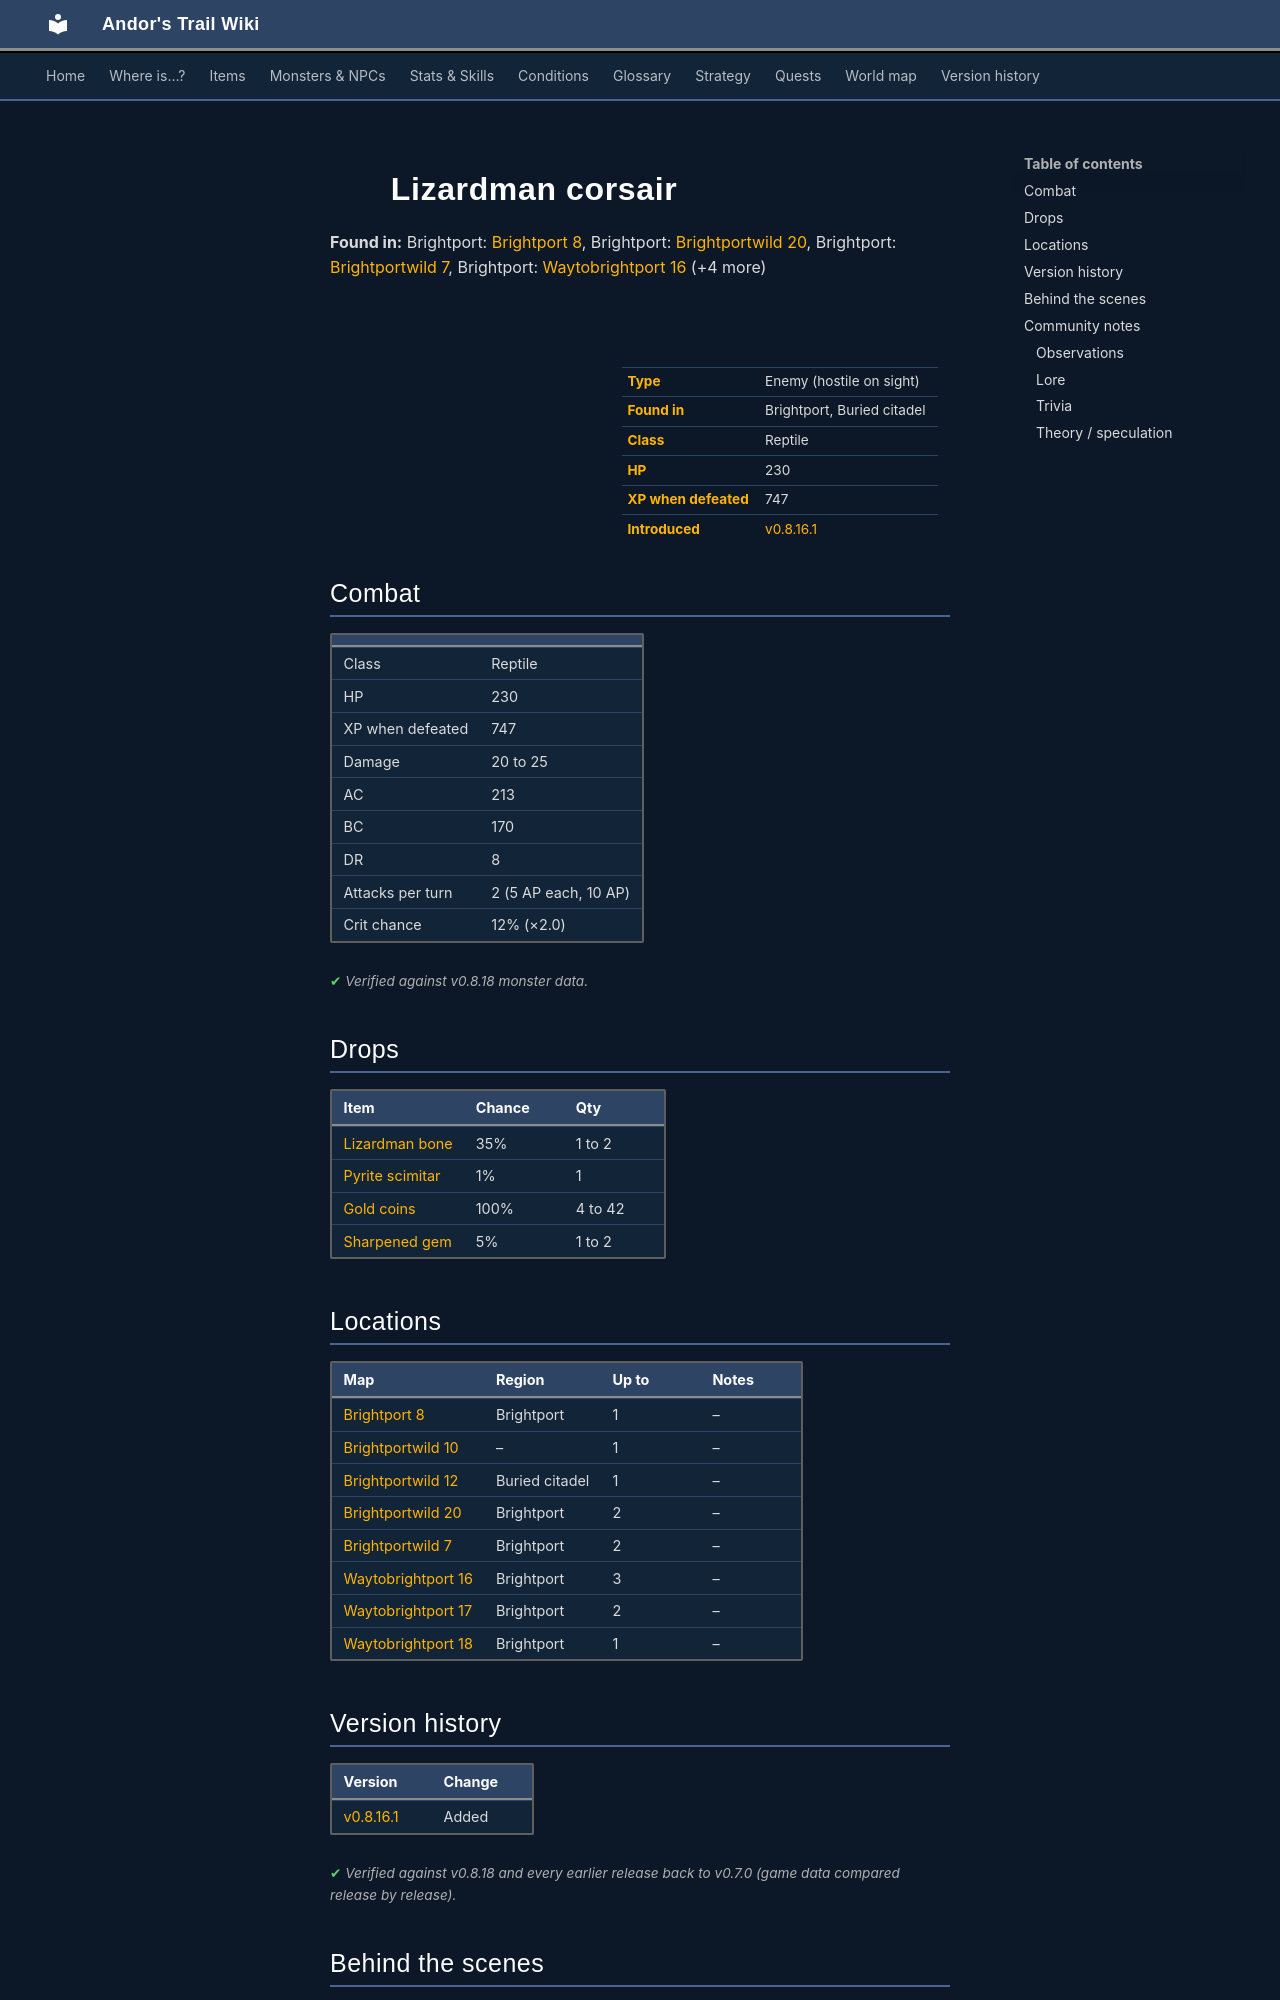

repository: asdfghjkl628/Andor-s-Trail-Wikiiii · page: monsters/brightport_redlizard/index.html · generator: mkdocs

---
description: "Lizardman corsair is an enemy in Andor's Trail (reptile) with 230 HP, worth 747 XP, found in Brightport, Buried citadel. Drops: Lizardman bone, Pyrite scimitar, Gold coins, Sharpened gem."
---

# ![](../assets/icons/monsters/monsters_johny_5.png){ .sprite } Lizardman corsair

**Found in:** Brightport: [Brightport 8](../maps/brightport8.md), Brightport: [Brightportwild 20](../maps/brightportwild20.md), Brightport: [Brightportwild 7](../maps/brightportwild7.md), Brightport: [Waytobrightport 16](../maps/waytobrightport16.md) (+4 more)

<div class="infobox" markdown>

<p class="ib-img"><img class="sprite" src="../../assets/icons/monsters/monsters_johny_5.png" alt=""></p>

| | |
|---|---|
| **Type** | Enemy (hostile on sight) |
| **Found in** | Brightport, Buried citadel |
| **Class** | Reptile |
| **HP** | 230 |
| **XP when defeated** | 747 |
| **Introduced** | [v0.8.16.1](../versions/0.8.16.1.md) |

</div>

## Combat

| | |
|---|---|
| Class | Reptile |
| HP | 230 |
| XP when defeated | 747 |
| Damage | 20 to 25 |
| AC | 213 |
| BC | 170 |
| DR | 8 |
| Attacks per turn | 2 (5 AP each, 10 AP) |
| Crit chance | 12% (×2.0) |


<p class="verified">Verified against v0.8.18 monster data.</p>

## Drops

| Item | Chance | Qty |
|---|---|---|
| [Lizardman bone](../items/brightport_bone.md) | 35% | 1 to 2 |
| [Pyrite scimitar](../items/brightport_sword.md) | 1% | 1 |
| [Gold coins](../items/gold.md) | 100% | 4 to 42 |
| [Sharpened gem](../items/gem4.md) | 5% | 1 to 2 |

## Locations

| Map | Region | Up to | Notes |
|---|---|---|---|
| [Brightport 8](../maps/brightport8.md) | Brightport | 1 | – |
| [Brightportwild 10](../maps/brightportwild10.md) | – | 1 | – |
| [Brightportwild 12](../maps/brightportwild12.md) | Buried citadel | 1 | – |
| [Brightportwild 20](../maps/brightportwild20.md) | Brightport | 2 | – |
| [Brightportwild 7](../maps/brightportwild7.md) | Brightport | 2 | – |
| [Waytobrightport 16](../maps/waytobrightport16.md) | Brightport | 3 | – |
| [Waytobrightport 17](../maps/waytobrightport17.md) | Brightport | 2 | – |
| [Waytobrightport 18](../maps/waytobrightport18.md) | Brightport | 1 | – |


## Version history

| Version | Change |
|---|---|
| [v0.8.16.1](../versions/0.8.16.1.md) | Added |

<p class="verified">Verified against v0.8.18 and every earlier release back to v0.7.0 (game data compared release by release).</p>


## Behind the scenes

*How the game data handles this character. Not needed for playing.*

??? info "How the XP value is calculated"

    The game computes each enemy's experience value when it loads the data (`MonsterTypeParser.java`):

    XP = ⌈(attacks per turn × attack chance × average damage × (1 + critical skill × critical multiplier) × 3 + HP × (1 + block chance) + 9 × damage resistance) × 0.7⌉

    Percentages are used as fractions (e.g. 60% = 0.6). Enemies whose attacks inflict a condition are worth 50 XP more. The More Exp skill adds a percentage on top.

??? info "Technical information"

    | | |
    |---|---|
    | Entry ID | `brightport_redlizard` |
    | Type (wiki) | Enemy |
    | Spawn group | `brightport_redlizard` |
    | Loot table | `brightport_redlizard` |
    | Conversation | – |
    | Faction | – |
    | Movement | helpOthers |
    | Icon | `monsters_johny:5` |
    | Defined in | `res/raw/monsterlist_brightport.json` |

    Raw data:

    ```json
    {
     "id": "brightport_redlizard",
     "name": "Lizardman corsair",
     "iconID": "monsters_johny:5",
     "maxHP": 230,
     "moveCost": 5,
     "monsterClass": "reptile",
     "movementAggressionType": "helpOthers",
     "attackDamage": {
      "min": 20,
      "max": 25
     },
     "droplistID": "brightport_redlizard",
     "attackCost": 5,
     "attackChance": 213,
     "criticalSkill": 15,
     "criticalMultiplier": 2.0,
     "blockChance": 170,
     "damageResistance": 8
    }
    ```


## Community notes

<small>Written by players, not generated from game data. **Observations**: what players notice in-game · **Lore**: the in-world story · **Trivia**: real-world facts, references, development history · **Theory / speculation**: unconfirmed ideas; may just be unfinished content</small>
